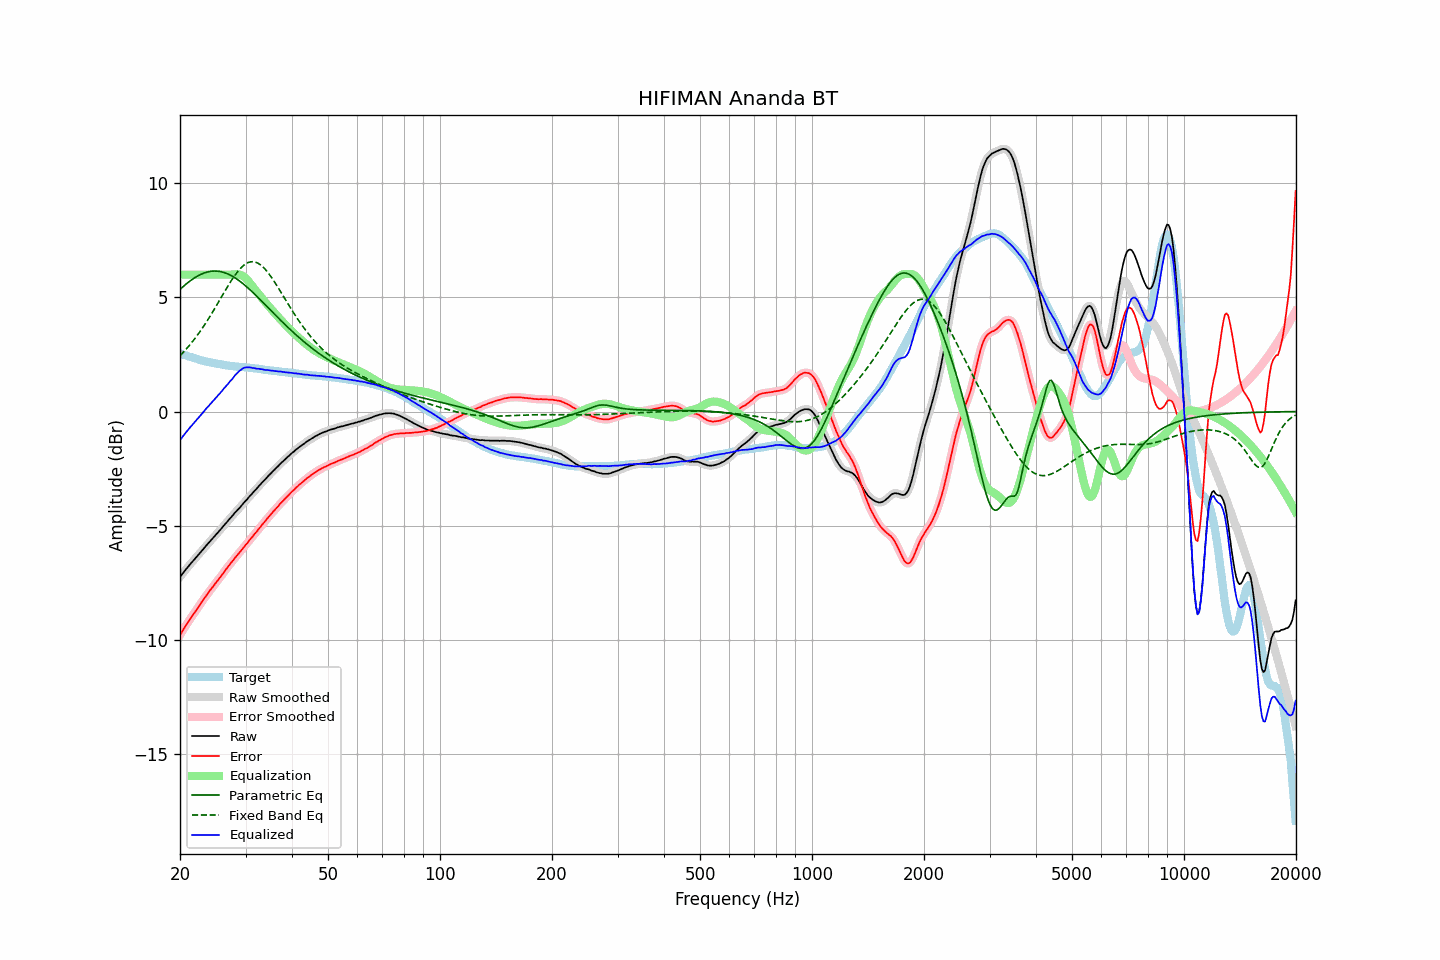

The table this chart was drawn from, first rows:
frequency, raw, error, smoothed, error_smoothed, equalization, parametric_eq, fixed_band_eq, equalized_raw, equalized_smoothed, target
20.00, -7.25, -9.79, -7.25, -9.79, 6.00, 5.35, 2.45, -1.25, -1.25, 2.54
20.20, -7.16, -9.68, -7.16, -9.68, 6.00, 5.42, 2.52, -1.16, -1.16, 2.52
20.40, -7.07, -9.56, -7.07, -9.56, 6.00, 5.48, 2.59, -1.07, -1.07, 2.49
20.61, -6.98, -9.45, -6.98, -9.45, 6.00, 5.54, 2.67, -0.98, -0.98, 2.47
20.81, -6.89, -9.34, -6.89, -9.34, 6.00, 5.60, 2.75, -0.89, -0.89, 2.45
21.02, -6.81, -9.23, -6.80, -9.23, 6.00, 5.65, 2.83, -0.81, -0.80, 2.42
21.23, -6.72, -9.12, -6.72, -9.12, 6.00, 5.71, 2.91, -0.72, -0.72, 2.40
21.44, -6.64, -9.02, -6.64, -9.02, 6.00, 5.76, 3.00, -0.64, -0.64, 2.38
21.66, -6.56, -8.92, -6.56, -8.92, 6.00, 5.81, 3.08, -0.56, -0.56, 2.36
21.87, -6.48, -8.82, -6.48, -8.82, 6.00, 5.86, 3.18, -0.48, -0.48, 2.34
22.09, -6.40, -8.72, -6.40, -8.72, 6.00, 5.90, 3.27, -0.40, -0.40, 2.32
22.31, -6.32, -8.62, -6.32, -8.61, 6.00, 5.94, 3.36, -0.32, -0.32, 2.30
22.54, -6.24, -8.51, -6.23, -8.51, 6.00, 5.98, 3.46, -0.24, -0.23, 2.27
22.76, -6.15, -8.40, -6.15, -8.40, 6.00, 6.01, 3.56, -0.15, -0.15, 2.25
22.99, -6.07, -8.30, -6.07, -8.30, 6.00, 6.04, 3.66, -0.07, -0.07, 2.23
23.22, -5.99, -8.20, -5.98, -8.19, 6.00, 6.07, 3.77, 0.01, 0.02, 2.21
23.45, -5.90, -8.10, -5.90, -8.10, 6.00, 6.09, 3.88, 0.10, 0.10, 2.20
23.69, -5.82, -8.00, -5.82, -8.00, 6.00, 6.11, 3.99, 0.18, 0.18, 2.18
23.92, -5.74, -7.90, -5.74, -7.90, 6.00, 6.13, 4.10, 0.26, 0.26, 2.17
24.16, -5.66, -7.80, -5.66, -7.81, 6.00, 6.14, 4.21, 0.34, 0.34, 2.15
24.40, -5.59, -7.72, -5.58, -7.72, 6.00, 6.15, 4.33, 0.41, 0.42, 2.14
24.65, -5.51, -7.64, -5.51, -7.63, 6.00, 6.16, 4.44, 0.49, 0.49, 2.13
24.89, -5.43, -7.53, -5.43, -7.54, 6.00, 6.16, 4.56, 0.57, 0.57, 2.11
25.14, -5.35, -7.44, -5.35, -7.44, 6.00, 6.15, 4.68, 0.65, 0.65, 2.10
25.39, -5.27, -7.35, -5.27, -7.35, 6.00, 6.15, 4.80, 0.73, 0.73, 2.09
25.65, -5.19, -7.26, -5.19, -7.26, 6.00, 6.13, 4.92, 0.81, 0.81, 2.07
25.91, -5.11, -7.17, -5.10, -7.17, 6.00, 6.12, 5.04, 0.89, 0.90, 2.06
26.16, -5.02, -7.07, -5.02, -7.07, 6.00, 6.10, 5.17, 0.98, 0.98, 2.05
26.43, -4.94, -6.97, -4.94, -6.98, 6.00, 6.08, 5.29, 1.06, 1.06, 2.03
26.69, -4.86, -6.88, -4.86, -6.88, 6.00, 6.05, 5.40, 1.14, 1.14, 2.02
26.96, -4.78, -6.79, -4.78, -6.79, 6.00, 6.02, 5.52, 1.22, 1.22, 2.01
27.23, -4.69, -6.69, -4.70, -6.70, 6.00, 5.99, 5.63, 1.31, 1.30, 2.00
27.50, -4.62, -6.61, -4.61, -6.61, 6.00, 5.95, 5.75, 1.38, 1.39, 1.99
27.77, -4.54, -6.53, -4.53, -6.52, 6.01, 5.91, 5.85, 1.47, 1.47, 1.99
28.05, -4.45, -6.43, -4.45, -6.43, 6.01, 5.87, 5.95, 1.57, 1.56, 1.98
28.33, -4.38, -6.35, -4.37, -6.34, 6.02, 5.82, 6.05, 1.64, 1.64, 1.97
28.62, -4.30, -6.27, -4.30, -6.26, 6.01, 5.77, 6.14, 1.72, 1.72, 1.97
28.90, -4.22, -6.17, -4.22, -6.18, 6.00, 5.72, 6.23, 1.79, 1.78, 1.96
29.19, -4.15, -6.10, -4.14, -6.09, 5.98, 5.67, 6.30, 1.83, 1.84, 1.96
29.48, -4.06, -6.00, -4.06, -6.01, 5.94, 5.61, 6.37, 1.89, 1.89, 1.94
29.78, -3.98, -5.92, -3.98, -5.92, 5.90, 5.56, 6.43, 1.92, 1.91, 1.94
30.08, -3.90, -5.83, -3.90, -5.84, 5.83, 5.50, 6.48, 1.94, 1.93, 1.93
30.38, -3.83, -5.76, -3.82, -5.75, 5.76, 5.43, 6.51, 1.93, 1.94, 1.93
30.68, -3.74, -5.66, -3.74, -5.66, 5.68, 5.37, 6.54, 1.94, 1.94, 1.92
30.99, -3.66, -5.57, -3.66, -5.57, 5.59, 5.31, 6.56, 1.93, 1.93, 1.91
31.30, -3.59, -5.50, -3.58, -5.48, 5.50, 5.24, 6.57, 1.91, 1.92, 1.91
31.61, -3.50, -5.39, -3.51, -5.40, 5.40, 5.17, 6.56, 1.91, 1.90, 1.90
31.93, -3.43, -5.31, -3.43, -5.32, 5.32, 5.11, 6.54, 1.89, 1.89, 1.89
32.24, -3.36, -5.24, -3.35, -5.23, 5.23, 5.04, 6.52, 1.87, 1.88, 1.88
32.57, -3.27, -5.14, -3.27, -5.15, 5.14, 4.97, 6.48, 1.87, 1.87, 1.87
32.89, -3.20, -5.06, -3.19, -5.06, 5.06, 4.90, 6.43, 1.86, 1.86, 1.86
33.22, -3.12, -4.97, -3.12, -4.97, 4.97, 4.83, 6.37, 1.85, 1.85, 1.85
33.55, -3.05, -4.88, -3.05, -4.89, 4.89, 4.75, 6.31, 1.84, 1.84, 1.84
33.89, -2.98, -4.80, -2.97, -4.80, 4.80, 4.68, 6.23, 1.82, 1.83, 1.83
34.23, -2.90, -4.71, -2.90, -4.72, 4.72, 4.61, 6.15, 1.82, 1.82, 1.81
34.57, -2.82, -4.63, -2.82, -4.63, 4.63, 4.54, 6.06, 1.81, 1.81, 1.81
34.92, -2.75, -4.55, -2.75, -4.55, 4.55, 4.47, 5.97, 1.80, 1.80, 1.80
35.27, -2.68, -4.47, -2.68, -4.47, 4.47, 4.39, 5.87, 1.79, 1.79, 1.79
35.62, -2.60, -4.39, -2.60, -4.39, 4.39, 4.32, 5.76, 1.79, 1.78, 1.79
35.97, -2.54, -4.31, -2.53, -4.31, 4.31, 4.25, 5.66, 1.77, 1.77, 1.77
... 635 more rows
